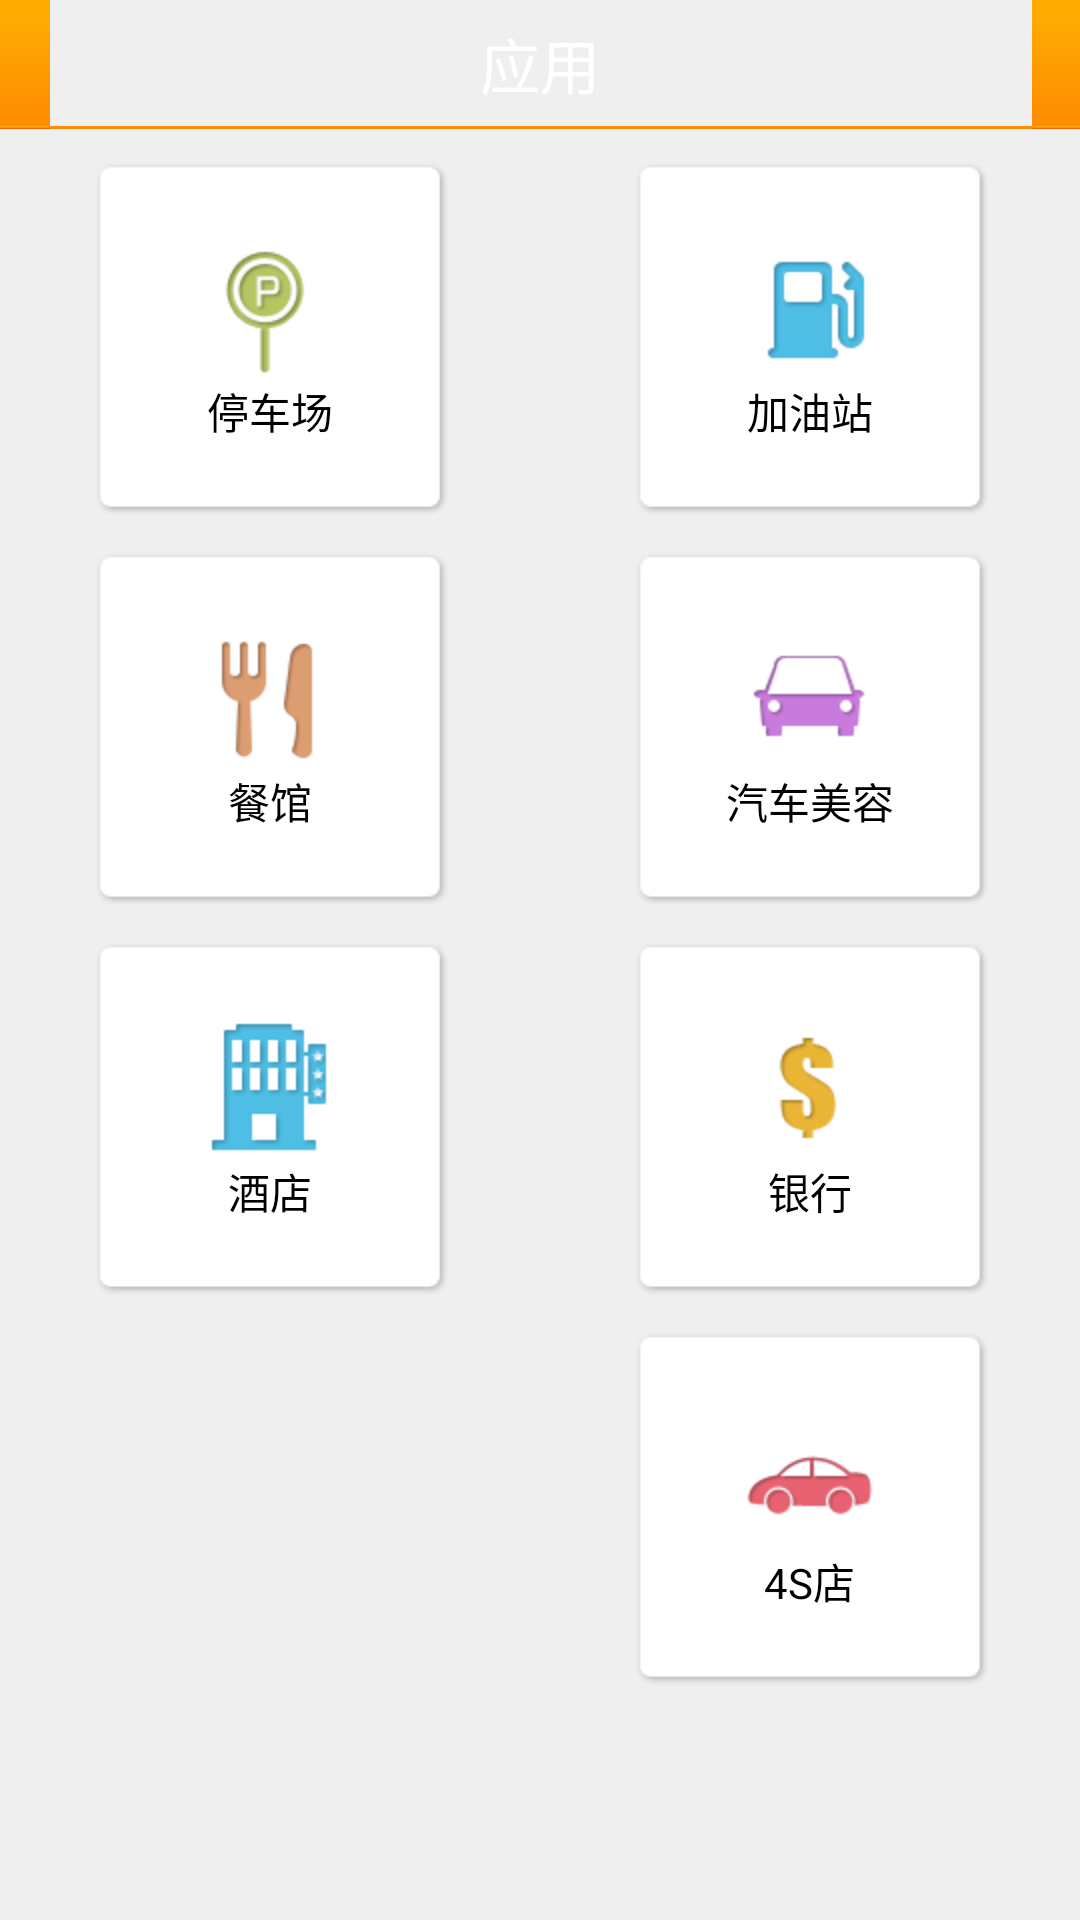

Android layout source for this screen:
<!-- AndroidManifest.xml: application theme android:Theme.Black.NoTitleBar -->
<!-- res/layout/application.xml -->
<?xml version="1.0" encoding="utf-8"?>
<LinearLayout android:orientation="vertical" android:background="@color/bg_gray" android:layout_width="fill_parent" android:layout_height="fill_parent"
  xmlns:android="http://schemas.android.com/apk/res/android">
    <RelativeLayout android:background="@drawable/top_nav_bg" android:layout_width="fill_parent" android:layout_height="@dimen/TitleHeight">
        <TextView android:textSize="@dimen/TitleTextSize" android:textColor="@android:color/white" android:layout_width="wrap_content" android:layout_height="wrap_content" android:text="应用" android:layout_centerInParent="true" />
    </RelativeLayout>
    <ScrollView android:layout_width="fill_parent" android:layout_height="wrap_content">
        <LinearLayout android:paddingBottom="10.0dip" android:layout_width="fill_parent" android:layout_height="wrap_content">
            <LinearLayout android:gravity="center_horizontal" android:orientation="vertical" android:layout_width="0.0dip" android:layout_height="wrap_content" android:layout_weight="6.0">
               
                <RelativeLayout android:id="@id/parking_btn" android:background="@drawable/app_bg" android:clickable="true" android:layout_width="120.0dip" android:layout_height="120.0dip" android:layout_marginTop="10.0dip">
                    <LinearLayout android:gravity="center_horizontal" android:orientation="vertical" android:layout_width="fill_parent" android:layout_height="wrap_content" android:layout_centerInParent="true">
                        <ImageView android:layout_width="wrap_content" android:layout_height="wrap_content" android:src="@drawable/ic_parking" />
                        <TextView android:textColor="@color/black" android:layout_width="wrap_content" android:layout_height="wrap_content" android:text="停车场" />
                    </LinearLayout>
                </RelativeLayout>
                <RelativeLayout android:id="@id/restaurant_btn" android:background="@drawable/app_bg" android:clickable="true" android:layout_width="120.0dip" android:layout_height="120.0dip" android:layout_marginTop="10.0dip">
                    <LinearLayout android:gravity="center_horizontal" android:orientation="vertical" android:layout_width="fill_parent" android:layout_height="wrap_content" android:layout_centerInParent="true">
                        <ImageView android:layout_width="wrap_content" android:layout_height="wrap_content" android:src="@drawable/ic_restaurant" />
                        <TextView android:textColor="@color/black" android:layout_width="wrap_content" android:layout_height="wrap_content" android:text="餐馆" />
                    </LinearLayout>
                </RelativeLayout>
                <RelativeLayout android:id="@id/hotel_btn" android:background="@drawable/app_bg" android:clickable="true" android:layout_width="120.0dip" android:layout_height="120.0dip" android:layout_marginTop="10.0dip">
                    <LinearLayout android:gravity="center_horizontal" android:orientation="vertical" android:layout_width="fill_parent" android:layout_height="wrap_content" android:layout_centerInParent="true">
                        <ImageView android:layout_width="wrap_content" android:layout_height="wrap_content" android:src="@drawable/ic_hotel" />
                        <TextView android:textColor="@color/black" android:layout_width="wrap_content" android:layout_height="wrap_content" android:text="酒店" />
                    </LinearLayout>
                </RelativeLayout>
            </LinearLayout>
            <LinearLayout android:gravity="center_horizontal" android:orientation="vertical" android:layout_width="0.0dip" android:layout_height="wrap_content" android:layout_weight="6.0">
                <RelativeLayout android:id="@id/gas_station_btn" android:background="@drawable/app_bg" android:clickable="true" android:layout_width="120.0dip" android:layout_height="120.0dip" android:layout_marginTop="10.0dip">
                    <LinearLayout android:gravity="center_horizontal" android:orientation="vertical" android:layout_width="fill_parent" android:layout_height="wrap_content" android:layout_centerInParent="true">
                        <ImageView android:layout_width="wrap_content" android:layout_height="wrap_content" android:src="@drawable/ic_gas_station" />
                        <TextView android:textColor="@color/black" android:layout_width="wrap_content" android:layout_height="wrap_content" android:text="加油站" />
                    </LinearLayout>
                </RelativeLayout>
                <RelativeLayout android:id="@id/car_wash_btn" android:background="@drawable/app_bg" android:clickable="true" android:layout_width="120.0dip" android:layout_height="120.0dip" android:layout_marginTop="10.0dip">
                    <LinearLayout android:gravity="center_horizontal" android:orientation="vertical" android:layout_width="fill_parent" android:layout_height="wrap_content" android:layout_centerInParent="true">
                        <ImageView android:layout_width="wrap_content" android:layout_height="wrap_content" android:src="@drawable/ic_car_wash" />
                        <TextView android:textColor="@color/black" android:layout_width="wrap_content" android:layout_height="wrap_content" android:text="汽车美容" />
                    </LinearLayout>
                </RelativeLayout>
                <RelativeLayout android:id="@id/bank_btn" android:background="@drawable/app_bg" android:clickable="true" android:layout_width="120.0dip" android:layout_height="120.0dip" android:layout_marginTop="10.0dip">
                    <LinearLayout android:gravity="center_horizontal" android:orientation="vertical" android:layout_width="fill_parent" android:layout_height="wrap_content" android:layout_centerInParent="true">
                        <ImageView android:layout_width="wrap_content" android:layout_height="wrap_content" android:src="@drawable/ic_bank" />
                        <TextView android:textColor="@color/black" android:layout_width="wrap_content" android:layout_height="wrap_content" android:text="银行" />
                    </LinearLayout>
                </RelativeLayout>
                <RelativeLayout android:id="@id/four_4s" android:background="@drawable/app_bg" android:clickable="true" android:layout_width="120.0dip" android:layout_height="120.0dip" android:layout_marginTop="10.0dip">
                    <LinearLayout android:gravity="center_horizontal" android:orientation="vertical" android:layout_width="fill_parent" android:layout_height="wrap_content" android:layout_centerInParent="true">
                        <ImageView android:layout_width="wrap_content" android:layout_height="wrap_content" android:src="@drawable/ic_four_s" />
                        <TextView android:textColor="@color/black" android:layout_width="wrap_content" android:layout_height="wrap_content" android:text="4S店" />
                    </LinearLayout>
                </RelativeLayout>
            </LinearLayout>
        </LinearLayout>
    </ScrollView>
</LinearLayout>
<!-- resources referenced by this layout -->
<resources>
  <color name="bg_gray">#ffefefef</color>
  <color name="black">#ff000000</color>
  <dimen name="TitleHeight">43.0dip</dimen>
  <dimen name="TitleTextSize">20.0dip</dimen>
  <!-- drawable app_bg (drawable) -->
  <?xml version="1.0" encoding="utf-8"?>
  <selector
    xmlns:android="http://schemas.android.com/apk/res/android">
      <item android:state_focused="true" android:drawable="@drawable/app_bg_pressed" />
      <item android:state_pressed="true" android:drawable="@drawable/app_bg_pressed" />
      <item android:drawable="@drawable/app_bg_normal" />
  </selector>
  <!-- drawable ic_bank: png bitmap (drawable-hdpi, 1773 bytes) -->
  <!-- drawable ic_car_wash: png bitmap (drawable-hdpi, 1785 bytes) -->
  <!-- drawable ic_four_s: png bitmap (drawable-hdpi, 2179 bytes) -->
  <!-- drawable ic_gas_station: png bitmap (drawable-hdpi, 1502 bytes) -->
  <!-- drawable ic_hotel: png bitmap (drawable-hdpi, 1183 bytes) -->
  <!-- drawable ic_parking: png bitmap (drawable-hdpi, 3432 bytes) -->
  <!-- drawable ic_restaurant: png bitmap (drawable-hdpi, 1862 bytes) -->
  <!-- drawable ic_shaking: png bitmap (drawable-hdpi, 3560 bytes) -->
  <!-- drawable app_bg_pressed: png bitmap (drawable-hdpi, 692 bytes) -->
  <!-- drawable app_bg_normal: png bitmap (drawable-hdpi, 692 bytes) -->
</resources>
